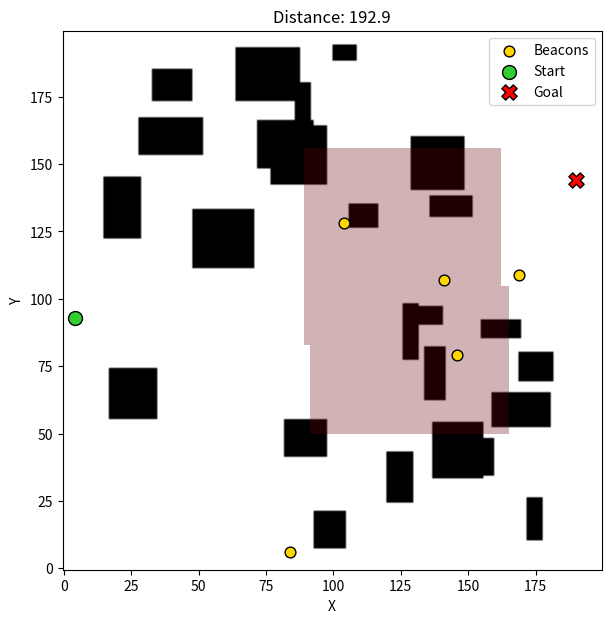

The script that saved this image:
from dataclasses import dataclass
import matplotlib.pyplot as plt
import numpy as np
from scipy import ndimage


@dataclass
class Map:
    occ: np.ndarray
    gps: np.ndarray
    beacons: list
    start: tuple
    goal: tuple


def _pick(rng, mask, n):
    ys, xs = np.where(mask)
    if len(xs) < n:
        raise RuntimeError(f"Not enough free cells: need {n}, have {len(xs)}")
    idx = rng.choice(len(xs), size=n, replace=False)
    return [(int(xs[i]), int(ys[i])) for i in idx]


def _try_make(rng, size, n_obstacles, n_zones):
    occ = np.zeros((size, size), dtype=bool)
    gps = np.ones((size, size), dtype=bool)

    for _ in range(n_obstacles):
        w, h = rng.integers(5, 26, size=2)
        x = rng.integers(0, size - w)
        y = rng.integers(0, size - h)
        occ[y:y + h, x:x + w] = True

    lo, hi = size // 4, int(size * 0.4)
    for _ in range(n_zones):
        w, h = rng.integers(lo, hi + 1, size=2)
        x = rng.integers(size // 4, min(size // 2, size - w) + 1)
        y = rng.integers(size // 4, min(size // 2, size - h) + 1)
        gps[y:y + h, x:x + w] = False

    strip = max(1, int(size * 0.15))
    free = ~occ & gps
    left = free.copy()
    left[:, strip:] = False
    right = free.copy()
    right[:, :size - strip] = False
    if not left.any() or not right.any():
        return None
    start = _pick(rng, left, 1)[0]
    goal = _pick(rng, right, 1)[0]

    labels, _ = ndimage.label(~occ)
    if labels[start[1], start[0]] != labels[goal[1], goal[0]]:
        return None

    denied = ~occ & ~gps
    if denied.sum() < 3:
        return None
    in_zone = _pick(rng, denied, 3)
    rest = ~occ
    for x, y in in_zone + [start, goal]:
        rest[y, x] = False
    beacons = in_zone + _pick(rng, rest, 2)

    return Map(occ=occ, gps=gps, beacons=beacons, start=start, goal=goal)


def make_map(size: int = 200, n_obstacles: int = 15, seed: int = 0,
             n_zones: int = 2, max_attempts: int = 50) -> Map:
    if size < 50:
        raise ValueError("size must be >= 50")
    rng = np.random.default_rng(seed)
    for _ in range(max_attempts):
        m = _try_make(rng, size, n_obstacles, n_zones)
        if m is not None:
            return m
    raise RuntimeError("Could not generate a valid map; try fewer obstacles")


def plot_map(m: Map, path=None, show: bool = True):
    fig = plt.figure(figsize=(7, 7))
    plt.imshow(m.occ, cmap="gray_r", origin="lower")
    zone = np.ma.masked_where(m.gps, ~m.gps)
    plt.imshow(zone, cmap="Reds", alpha=0.3, origin="lower", vmin=0, vmax=1)
    if path:
        plt.plot(*zip(*path), c="royalblue", lw=2, label="Path", zorder=4)
    if m.beacons:
        plt.scatter(*zip(*m.beacons), c="gold", s=60, edgecolors="black",
                    label="Beacons", zorder=5)
    plt.scatter(*m.start, c="limegreen", s=100, edgecolors="black", label="Start", zorder=5)
    plt.scatter(*m.goal, c="red", marker="X", s=120, edgecolors="black", label="Goal", zorder=5)
    plt.legend(loc="upper right")
    dist = np.hypot(m.goal[0] - m.start[0], m.goal[1] - m.start[1])
    plt.title(f"Distance: {dist:.1f}")
    plt.xlabel("X")
    plt.ylabel("Y")
    if show:
        plt.show()
    return fig


if __name__ == "__main__":
    my_map = make_map(size=200, n_obstacles=25, seed=42)
    print(f"Start: {my_map.start}, Finish: {my_map.goal}")
    plot_map(my_map)
